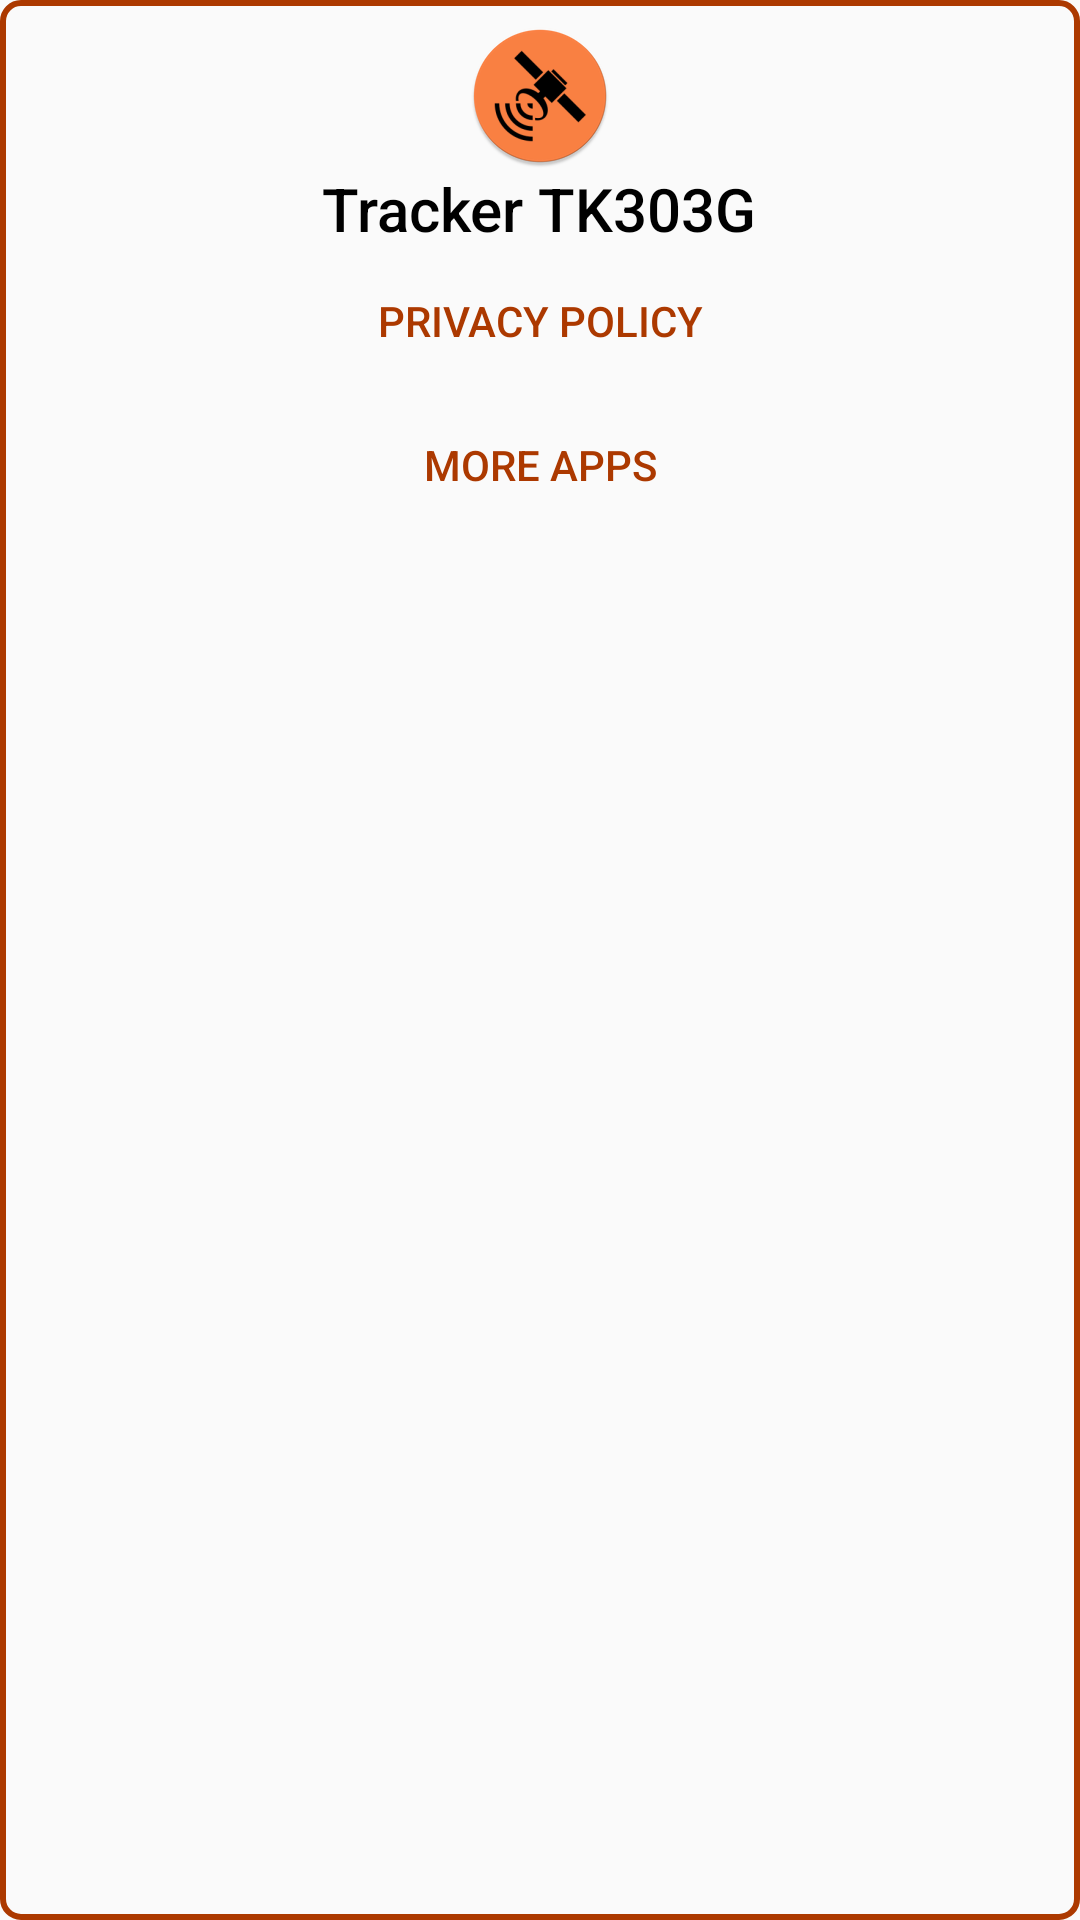

Layout XML and referenced resources for this Android screen:
<!-- AndroidManifest.xml: application theme AppTheme -->
<!-- res/layout/frame_profile.xml -->
<?xml version="1.0" encoding="utf-8"?>
<LinearLayout xmlns:android="http://schemas.android.com/apk/res/android"
    xmlns:app="http://schemas.android.com/apk/res-auto"
    android:layout_width="match_parent"
    android:layout_height="wrap_content"
    android:orientation="vertical"
    android:gravity="center_horizontal"
    android:background="@drawable/bordered_box"
    android:theme="@style/ThemeOverlay.AppCompat.Dark">

    <ImageView
        android:id="@+id/imageView"
        android:paddingTop="@dimen/half_padding"
        android:layout_width="wrap_content"
        android:layout_height="wrap_content"
        app:srcCompat="@mipmap/ic_launcher_round" />

    <TextView
        android:layout_width="wrap_content"
        android:layout_height="wrap_content"
        android:gravity="center_vertical"
        android:text="@string/app_name"
        android:textColor="@android:color/primary_text_light"
        android:textAppearance="@style/TextAppearance.AppCompat.Title" />

     <Button
        android:id="@+id/btnPrivacyPolicy"
        android:layout_width="match_parent"
        android:layout_height="wrap_content"
        android:text="@string/privacy_policy"
        style="@style/Widget.AppCompat.Button.Borderless.Colored"/>
    <Button
        android:id="@+id/btnMoreApps"
        android:layout_width="match_parent"
        android:layout_height="wrap_content"
        android:text="@string/more_apps"
        style="@style/Widget.AppCompat.Button.Borderless.Colored"/>

</LinearLayout>
<!-- resources referenced by this layout -->
<resources>
  <dimen name="half_padding">8dp</dimen>
  <!-- drawable bordered_box (drawable) -->
  <?xml version="1.0" encoding="utf-8"?>
  <shape xmlns:android="http://schemas.android.com/apk/res/android"
      android:shape="rectangle">
      <corners
          android:radius="6dp" />
      <stroke
          android:width="2dp"
          android:color="@color/colorAccent" />
  </shape>
  <!-- mipmap ic_launcher_round: png bitmap (mipmap-hdpi, 4276 bytes) -->
  <string name="app_name">Tracker TK303G</string>
  <string name="more_apps">More Apps</string>
  <string name="privacy_policy">Privacy policy</string>
  <style name="AppTheme" parent="Theme.AppCompat.Light.NoActionBar">
          <item name="colorPrimary">@color/colorPrimary</item>
          <item name="colorPrimaryDark">@color/colorPrimaryDark</item>
          <item name="colorAccent">@color/colorAccent</item>
          <item name="windowActionBar">false</item>
          <item name="windowNoTitle">true</item>
      </style>
  <color name="colorAccent">#ac3900</color>
  <color name="colorPrimary">#ff6f00</color>
  <color name="colorPrimaryDark">#d45c00</color>
</resources>
